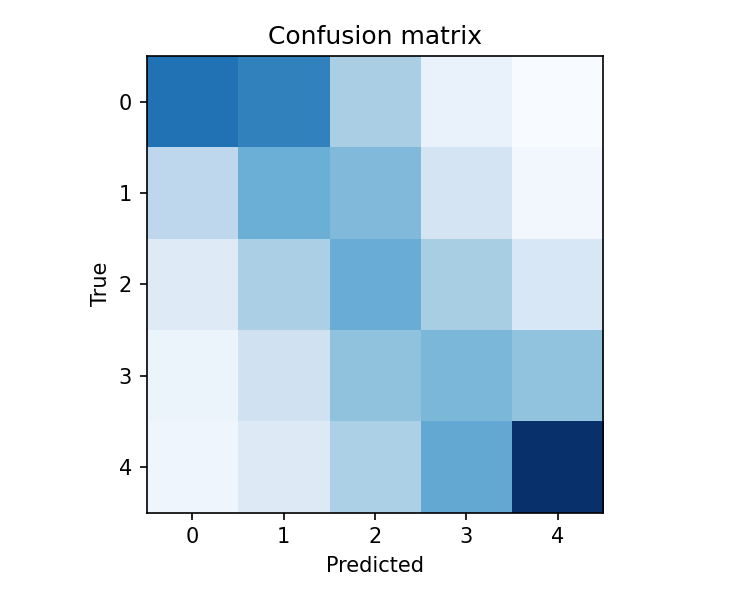

The data file committed next to this chart (first rows):
5985, 5494, 2748, 614, 65
2262, 4023, 3621, 1468, 300
1055, 2720, 4065, 2773, 1299
538, 1614, 3308, 3709, 3281
394, 1095, 2666, 4223, 7989
